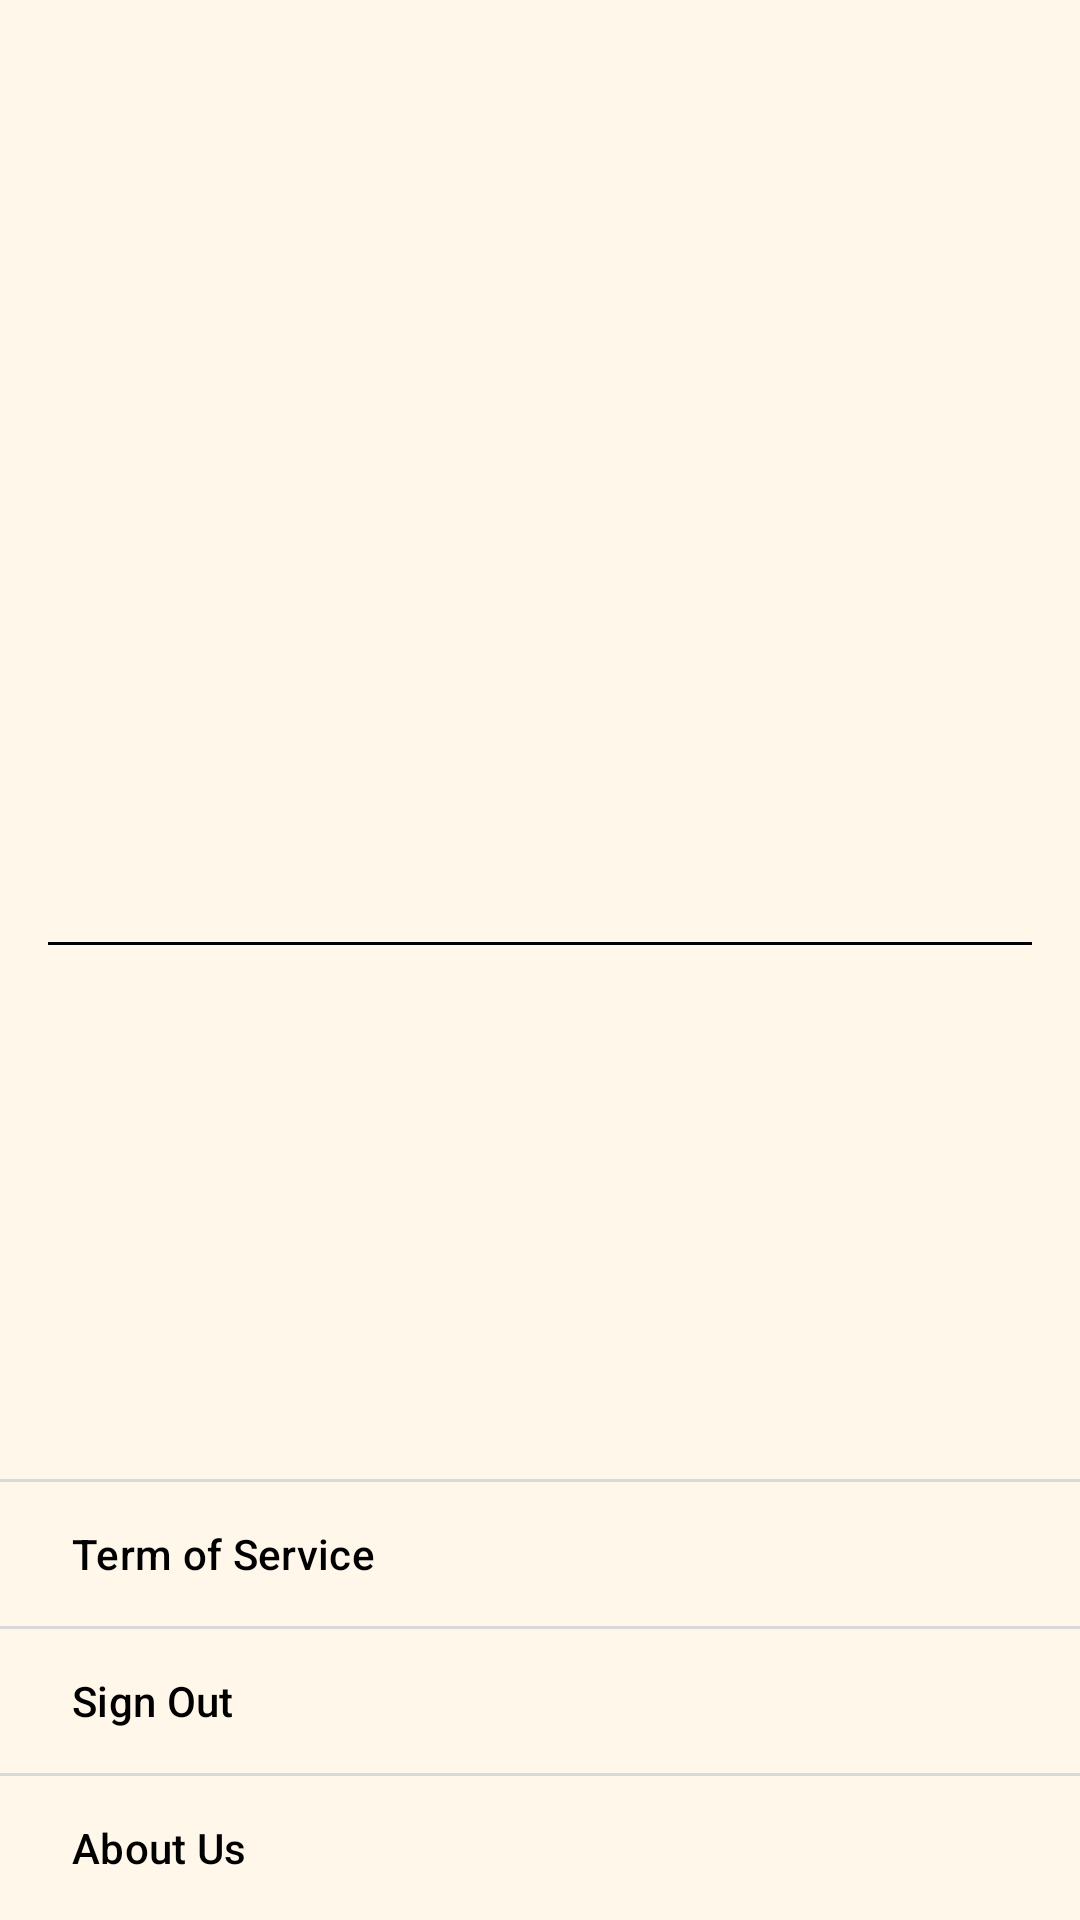

Reconstruct the res/layout file that produces this screen, plus the resources it refers to.
<!-- AndroidManifest.xml: application theme Theme.WiraJasaBisnis -->
<!-- res/layout/fragment_profile.xml -->
<?xml version="1.0" encoding="utf-8"?>
<androidx.constraintlayout.widget.ConstraintLayout xmlns:android="http://schemas.android.com/apk/res/android"
    xmlns:app="http://schemas.android.com/apk/res-auto"
    xmlns:tools="http://schemas.android.com/tools"
    android:layout_width="match_parent"
    android:layout_height="match_parent"
    android:background="@color/beige"
    tools:context=".feature_seller.ui.profile.ProfileFragment">

    <ImageView
        android:id="@+id/iv_profile"
        android:layout_width="150dp"
        android:layout_height="150dp"
        android:layout_marginStart="16dp"
        android:layout_marginTop="24dp"
        android:contentDescription="@string/iv_profile_picture"
        app:layout_constraintStart_toStartOf="parent"
        app:layout_constraintTop_toTopOf="parent"
        tools:src="@drawable/ic_profile_48" />

    <TextView
        android:id="@+id/tv_profile_name"
        android:layout_width="match_parent"
        android:layout_height="wrap_content"
        android:layout_marginStart="16dp"
        android:layout_marginTop="8dp"
        android:layout_marginEnd="16dp"
        android:fontFamily="@font/inter_bold"
        android:textColor="@color/black"
        android:textSize="20sp"
        app:layout_constraintTop_toBottomOf="@id/iv_profile"
        tools:text="Insannur Kamil Malik" />

    <TextView
        android:id="@+id/tv_profile_phone_number"
        android:layout_width="match_parent"
        android:layout_height="wrap_content"
        android:layout_marginStart="16dp"
        android:layout_marginTop="8dp"
        android:layout_marginEnd="16dp"
        android:fontFamily="@font/inter_medium"
        android:textColor="@color/black"
        android:textSize="16sp"
        app:layout_constraintTop_toBottomOf="@id/tv_profile_name"
        tools:text="082259997760" />

    <TextView
        android:id="@+id/tv_profile_address"
        android:layout_width="match_parent"
        android:layout_height="wrap_content"
        android:layout_marginStart="16dp"
        android:layout_marginTop="8dp"
        android:layout_marginEnd="16dp"
        android:fontFamily="@font/inter_medium"
        android:textColor="@color/black"
        android:textSize="16sp"
        app:layout_constraintTop_toBottomOf="@id/tv_profile_phone_number"
        tools:text="Jl. Kolonel Abunjani No.32 Rt.21" />

    <TextView
        android:id="@+id/tv_profile_verification_status"
        android:layout_width="match_parent"
        android:layout_height="wrap_content"
        android:layout_marginStart="16dp"
        android:layout_marginTop="8dp"
        android:layout_marginEnd="16dp"
        android:fontFamily="@font/inter_medium"
        android:textColor="@color/black"
        android:textSize="16sp"
        app:layout_constraintTop_toBottomOf="@id/tv_profile_address"
        tools:text="Verification Status :" />

    <View
        android:id="@+id/view_profile_line_one"
        android:layout_width="match_parent"
        android:layout_height="1dp"
        android:layout_marginStart="16dp"
        android:layout_marginTop="16dp"
        android:layout_marginEnd="16dp"
        android:background="@color/black"
        app:layout_constraintTop_toBottomOf="@id/tv_profile_verification_status" />

    <LinearLayout
        android:layout_width="match_parent"
        android:layout_height="wrap_content"
        android:orientation="vertical"
        app:layout_constraintBottom_toBottomOf="parent"
        app:layout_constraintEnd_toEndOf="parent"
        app:layout_constraintStart_toStartOf="parent">

        <com.google.android.material.button.MaterialButton
            android:id="@+id/btn_edit_validation"
            android:layout_width="match_parent"
            android:layout_height="wrap_content"
            android:backgroundTint="@android:color/transparent"
            android:text="@string/edit_my_form"
            android:textAlignment="textStart"
            android:textColor="@color/black"
            android:visibility="gone"
            app:cornerRadius="5dp" />

        <View
            android:layout_width="match_parent"
            android:layout_height="1dp"
            android:background="@color/grey" />

        <com.google.android.material.button.MaterialButton
            android:id="@+id/btn_term_of_service"
            android:layout_width="match_parent"
            android:layout_height="wrap_content"
            android:backgroundTint="@android:color/transparent"
            android:text="@string/btn_term_of_service"
            android:textAlignment="textStart"
            android:textColor="@color/black"
            app:cornerRadius="5dp" />

        <View
            android:layout_width="match_parent"
            android:layout_height="1dp"
            android:background="@color/grey" />

        <com.google.android.material.button.MaterialButton
            android:id="@+id/btn_log_out"
            android:layout_width="match_parent"
            android:layout_height="wrap_content"
            android:backgroundTint="@android:color/transparent"
            android:text="@string/btn_sign_out"
            android:textAlignment="textStart"
            android:textColor="@color/black"
            app:cornerRadius="5dp" />

        <View
            android:layout_width="match_parent"
            android:layout_height="1dp"
            android:background="@color/grey" />

        <com.google.android.material.button.MaterialButton
            android:id="@+id/btn_about_us"
            android:layout_width="match_parent"
            android:layout_height="wrap_content"
            android:backgroundTint="@android:color/transparent"
            android:text="@string/btn_about_us"
            android:textAlignment="textStart"
            android:textColor="@color/black"
            app:cornerRadius="5dp" />
    </LinearLayout>
</androidx.constraintlayout.widget.ConstraintLayout>
<!-- resources referenced by this layout -->
<resources>
  <color name="beige">#FFF7E9</color>
  <color name="black">#FF000000</color>
  <color name="grey">#D9D9D9</color>
  <!-- drawable ic_profile_48 (drawable) -->
  <vector android:height="48dp" android:tint="@color/dark_blue"
      android:viewportHeight="24" android:viewportWidth="24"
      android:width="48dp" xmlns:android="http://schemas.android.com/apk/res/android">
      <path android:fillColor="@android:color/white" android:pathData="M12,2C6.48,2 2,6.48 2,12s4.48,10 10,10s10,-4.48 10,-10S17.52,2 12,2zM12,6c1.93,0 3.5,1.57 3.5,3.5S13.93,13 12,13s-3.5,-1.57 -3.5,-3.5S10.07,6 12,6zM12,20c-2.03,0 -4.43,-0.82 -6.14,-2.88C7.55,15.8 9.68,15 12,15s4.45,0.8 6.14,2.12C16.43,19.18 14.03,20 12,20z"/>
  </vector>
  <string name="btn_about_us">About Us</string>
  <string name="btn_sign_out">Sign Out</string>
  <string name="btn_term_of_service">Term of Service</string>
  <string name="edit_my_form">Edit My Form</string>
  <string name="iv_profile_picture">Profile Picture</string>
  <style name="Theme.WiraJasaBisnis" parent="Theme.Material3.DayNight.NoActionBar">
          
          <item name="colorPrimary">@color/purple_500</item>
          <item name="colorPrimaryVariant">@color/purple_700</item>
          <item name="colorOnPrimary">@color/white</item>
          
          <item name="colorSecondary">@color/teal_200</item>
          <item name="colorSecondaryVariant">@color/teal_700</item>
          <item name="colorOnSecondary">@color/black</item>
          
          <item name="android:statusBarColor">@color/dark_blue</item>
          
          <item name="endIconTint">@color/dark_blue</item>
          <item name="startIconTint">@color/dark_blue</item>
          <item name="android:colorPrimaryDark">@color/orange</item>
          <item name="colorPrimaryDark">@color/orange</item>
          <item name="background">@color/orange</item>
          <item name="cardBackgroundColor">@color/white</item>
          <item name="android:textColorPrimary">@color/white</item>
          <item name="android:textColorSecondary">@color/dark_blue</item>
          <item name="android:textColorHint">@color/dark_blue</item>
          <item name="colorOnSecondaryContainer">@color/white</item>
          <item name="colorOnSurfaceVariant">@color/dark_blue</item>
          <item name="colorSecondaryContainer">@color/dark_blue</item>
      </style>
  <color name="dark_blue">#004869</color>
  <color name="purple_500">#FF6200EE</color>
  <color name="purple_700">#FF3700B3</color>
  <color name="white">#FFFFFFFF</color>
  <color name="teal_200">#FF03DAC5</color>
  <color name="teal_700">#FF018786</color>
  <color name="orange">#FE840C</color>
</resources>
